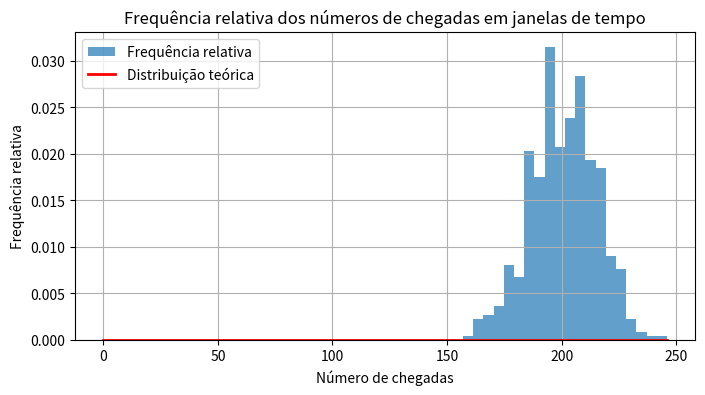

This chart was generated by the following Python code:
import numpy as np
import matplotlib.pyplot as plt
from scipy.special import factorial

# Gerar a sequência de tempos entre chegadas
np.random.seed(42)  # Definir semente para reproduzibilidade
lambd = 2  # Taxa de chegada
scale = 1 / lambd
arrival_times = np.random.exponential(scale, size=200000)

# Cascatear os tempos entre chegadas para obter a linha do tempo
time = np.cumsum(arrival_times)
time = time[time <= 50000]  # Descartar o excedente além de 50.000 unidades de tempo

# Computar a frequência relativa dos números de chegadas em janelas de tempo
window_size = 100
num_windows = int(time[-1] // window_size)  # Número de janelas de tempo
window_counts = np.zeros(num_windows, dtype=int)

for i in range(num_windows):
    start_time = i * window_size
    end_time = (i + 1) * window_size
    window_counts[i] = np.sum((time >= start_time) & (time < end_time))

# Calcular a frequência relativa
frequency_relative = window_counts / window_size

# Plotar o histograma dos tempos entre chegadas
plt.figure(figsize=(8, 4))
plt.hist(window_counts, bins=20, density=True, alpha=0.7, label='Frequência relativa')

# Plotar a distribuição de probabilidade teórica
x = np.arange(0, np.max(window_counts) + 1)
pdf_theoretical = np.exp(-lambd * window_size) * (lambd * window_size) ** x / factorial(x, exact=False)
plt.plot(x, pdf_theoretical, 'r', lw=2, label='Distribuição teórica')

plt.xlabel('Número de chegadas')
plt.ylabel('Frequência relativa')
plt.title('Frequência relativa dos números de chegadas em janelas de tempo')
plt.legend()
plt.grid(True)
plt.show()

